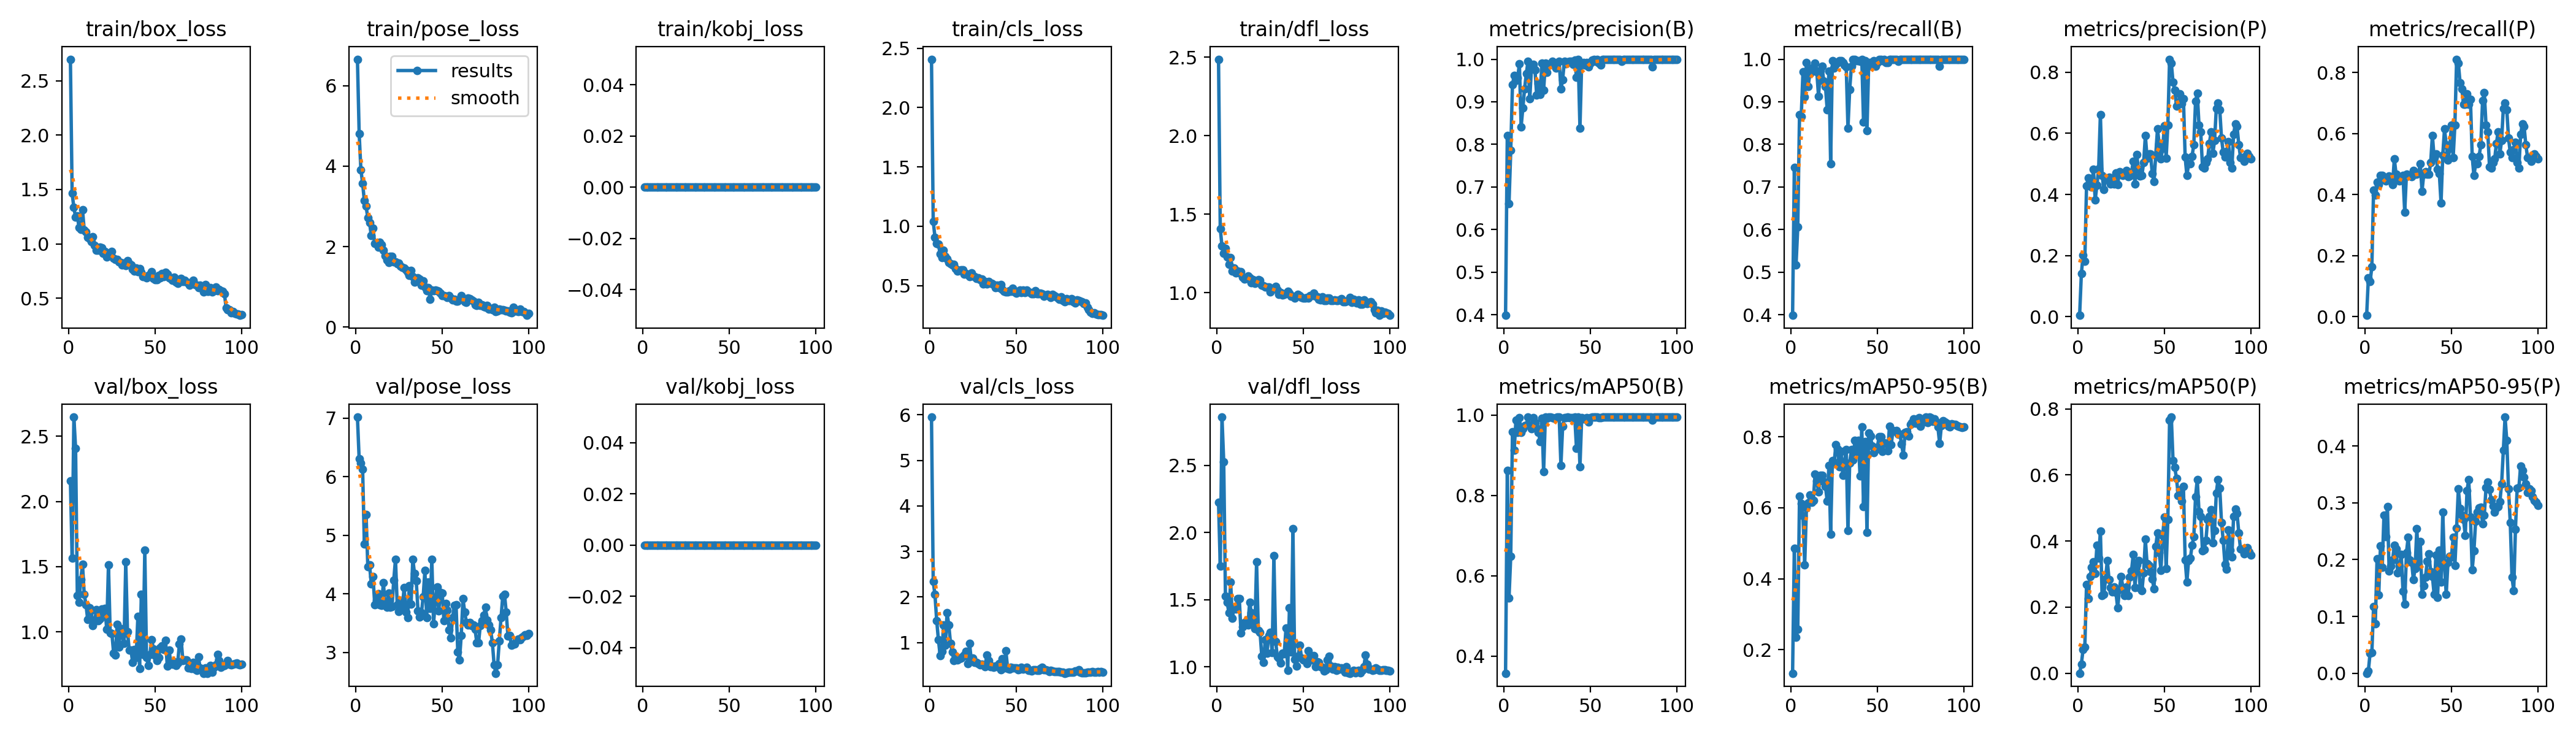

Values plotted in this chart, from the file beside it:
epoch, train/box_loss, train/pose_loss, train/kobj_loss, train/cls_loss, train/dfl_loss, metrics/precision(B), metrics/recall(B), metrics/mAP50(B), metrics/mAP50-95(B), metrics/precision(P), metrics/recall(P), metrics/mAP50(P), metrics/mAP50-95(P), val/box_loss, val/pose_loss, val/kobj_loss, val/cls_loss, val/dfl_loss, lr/pg0, lr/pg1, lr/pg2
1, 2.697, 6.662, 0, 2.407, 2.487, 0.3986, 0.3983, 0.3575, 0.1337, 0.00421, 0.00424, 0.00012, 2e-05, 2.158, 7.019, 0, 5.95, 2.226, 0.00024, 0.00024, 0.00024
2, 1.466, 4.814, 0, 1.041, 1.408, 0.8207, 0.7458, 0.8619, 0.4852, 0.1403, 0.1271, 0.0282, 0.00445, 1.565, 6.301, 0, 2.337, 1.749, 0.0004951, 0.0004951, 0.0004951
3, 1.334, 3.913, 0, 0.9077, 1.296, 0.6613, 0.517, 0.5449, 0.2346, 0.2012, 0.1144, 0.07161, 0.0358, 2.647, 6.236, 0, 2.054, 2.86, 0.0007449, 0.0007449, 0.0007449
4, 1.246, 3.571, 0, 0.8537, 1.251, 0.7857, 0.6059, 0.6492, 0.2578, 0.181, 0.1629, 0.07897, 0.03592, 2.409, 6.133, 0, 1.485, 2.529, 0.0009897, 0.0009897, 0.0009897
5, 1.257, 3.139, 0, 0.8466, 1.284, 0.9404, 0.8691, 0.958, 0.632, 0.4291, 0.4153, 0.2693, 0.117, 1.279, 4.85, 0, 1.061, 1.526, 0.001229, 0.001229, 0.001229
6, 1.151, 3.001, 0, 0.765, 1.229, 0.9623, 0.8654, 0.9128, 0.6118, 0.4535, 0.3983, 0.2261, 0.08699, 1.225, 5.357, 0, 0.7173, 1.48, 0.001464, 0.001464, 0.001464
7, 1.133, 2.713, 0, 0.7357, 1.181, 0.95, 0.9703, 0.9879, 0.5777, 0.4308, 0.4407, 0.2932, 0.2015, 1.401, 4.462, 0, 0.8017, 1.404, 0.001693, 0.001693, 0.001693
8, 1.314, 2.599, 0, 0.7974, 1.225, 0.9555, 0.911, 0.9574, 0.4392, 0.4249, 0.4322, 0.3201, 0.1379, 1.517, 4.498, 0, 1.389, 1.633, 0.001861, 0.001861, 0.001861
9, 1.127, 2.274, 0, 0.7457, 1.136, 0.9896, 0.9915, 0.9942, 0.5996, 0.4827, 0.4619, 0.3368, 0.2246, 1.287, 4.169, 0, 0.9438, 1.364, 0.001861, 0.001861, 0.001861
10, 1.109, 2.46, 0, 0.7259, 1.157, 0.8417, 0.9364, 0.9564, 0.6129, 0.3818, 0.4619, 0.3014, 0.1861, 1.208, 4.295, 0, 1.655, 1.446, 0.001842, 0.001842, 0.001842
11, 1.063, 2.074, 0, 0.6924, 1.126, 0.8855, 0.9661, 0.9656, 0.6352, 0.4307, 0.4491, 0.387, 0.2783, 1.093, 3.814, 0, 1.385, 1.43, 0.001822, 0.001822, 0.001822
12, 1.051, 2.097, 0, 0.6812, 1.138, 0.9306, 0.9788, 0.9734, 0.6153, 0.4847, 0.4449, 0.3488, 0.2407, 1.185, 3.89, 0, 0.981, 1.509, 0.001802, 0.001802, 0.001802
13, 1.019, 1.988, 0, 0.6715, 1.125, 0.9662, 0.9788, 0.9756, 0.6207, 0.662, 0.4491, 0.4307, 0.2934, 1.164, 4.001, 0, 0.7955, 1.511, 0.001782, 0.001782, 0.001782
14, 1.065, 2.104, 0, 0.6797, 1.133, 0.9957, 0.9902, 0.9946, 0.6953, 0.4633, 0.4609, 0.235, 0.1795, 1.047, 3.812, 0, 0.6119, 1.252, 0.001762, 0.001762, 0.001762
15, 0.9849, 2.045, 0, 0.6398, 1.098, 0.9068, 0.9703, 0.9749, 0.6763, 0.4159, 0.4534, 0.239, 0.1888, 1.078, 3.804, 0, 0.7067, 1.297, 0.001743, 0.001743, 0.001743
16, 0.9434, 1.913, 0, 0.6232, 1.086, 0.9818, 0.9128, 0.9664, 0.6452, 0.4516, 0.4326, 0.286, 0.1996, 1.167, 4.192, 0, 0.6186, 1.332, 0.001723, 0.001723, 0.001723
17, 0.9411, 1.774, 0, 0.6253, 1.091, 0.9871, 0.9738, 0.994, 0.6914, 0.4483, 0.517, 0.3417, 0.2254, 1.084, 3.812, 0, 0.6423, 1.329, 0.001703, 0.001703, 0.001703
18, 0.9701, 1.662, 0, 0.6344, 1.105, 0.9749, 0.983, 0.9808, 0.6916, 0.4563, 0.4661, 0.284, 0.219, 1.098, 3.772, 0, 0.6573, 1.314, 0.001683, 0.001683, 0.001683
19, 0.9619, 1.609, 0, 0.6307, 1.095, 0.9151, 0.9492, 0.967, 0.6745, 0.4352, 0.4534, 0.2597, 0.1764, 1.176, 4.008, 0, 0.6969, 1.48, 0.001663, 0.001663, 0.001663
20, 0.9133, 1.754, 0, 0.5935, 1.065, 0.9429, 0.9364, 0.9568, 0.6601, 0.4396, 0.4449, 0.2457, 0.1883, 1.146, 3.767, 0, 0.7327, 1.404, 0.001644, 0.001644, 0.001644
21, 0.93, 1.757, 0, 0.6014, 1.084, 0.9174, 0.8814, 0.9346, 0.6192, 0.434, 0.4534, 0.2611, 0.2086, 1.179, 3.784, 0, 0.8072, 1.353, 0.001624, 0.001624, 0.001624
22, 0.8804, 1.625, 0, 0.5899, 1.06, 0.9913, 0.9718, 0.992, 0.7196, 0.4714, 0.4619, 0.2438, 0.1447, 1.018, 4.235, 0, 0.5443, 1.285, 0.001604, 0.001604, 0.001604
23, 0.9062, 1.613, 0, 0.5726, 1.075, 0.9271, 0.7542, 0.8589, 0.5259, 0.4326, 0.3424, 0.1972, 0.1216, 1.513, 4.593, 0, 0.9877, 1.781, 0.001584, 0.001584, 0.001584
24, 0.9127, 1.576, 0, 0.6066, 1.081, 0.9902, 0.9958, 0.9947, 0.7319, 0.4737, 0.4661, 0.2537, 0.2123, 0.9921, 3.809, 0, 0.6065, 1.273, 0.001564, 0.001564, 0.001564
25, 0.932, 1.582, 0, 0.5822, 1.079, 0.9687, 0.9788, 0.9922, 0.724, 0.4679, 0.4619, 0.2929, 0.2393, 0.9841, 3.698, 0, 0.6537, 1.258, 0.001545, 0.001545, 0.001545
26, 0.8703, 1.515, 0, 0.5759, 1.048, 0.9873, 0.9872, 0.9944, 0.7774, 0.4632, 0.4619, 0.2594, 0.1991, 0.834, 3.885, 0, 0.5683, 1.081, 0.001525, 0.001525, 0.001525
27, 0.8586, 1.485, 0, 0.5587, 1.045, 0.9889, 0.9915, 0.9947, 0.7658, 0.4664, 0.4592, 0.2358, 0.1955, 0.8218, 3.786, 0, 0.5588, 1.035, 0.001505, 0.001505, 0.001505
28, 0.8547, 1.461, 0, 0.5636, 1.034, 0.9951, 0.9958, 0.9933, 0.7147, 0.4788, 0.4788, 0.261, 0.1651, 1.058, 4.107, 0, 0.536, 1.204, 0.001485, 0.001485, 0.001485
29, 0.8352, 1.415, 0, 0.5473, 1.034, 0.9847, 0.9958, 0.9928, 0.7586, 0.458, 0.4661, 0.2349, 0.1842, 0.8813, 3.688, 0, 0.5173, 1.102, 0.001465, 0.001465, 0.001465
30, 0.8284, 1.363, 0, 0.552, 1.035, 0.9798, 0.9915, 0.9941, 0.6921, 0.4608, 0.4661, 0.2904, 0.2547, 1.024, 3.591, 0, 0.526, 1.234, 0.001446, 0.001446, 0.001446
31, 0.8041, 1.282, 0, 0.5134, 1.006, 0.9915, 0.9864, 0.9947, 0.7297, 0.4733, 0.4703, 0.3099, 0.1908, 0.974, 4.138, 0, 0.511, 1.258, 0.001426, 0.001426, 0.001426
32, 0.8255, 1.401, 0, 0.5329, 1.026, 0.9957, 0.9825, 0.9948, 0.7631, 0.508, 0.5, 0.3604, 0.2318, 0.9095, 3.825, 0, 0.4754, 1.108, 0.001406, 0.001406, 0.001406
33, 0.8034, 1.254, 0, 0.5111, 1.024, 0.9295, 0.8383, 0.8752, 0.5365, 0.4338, 0.411, 0.26, 0.1388, 1.535, 4.592, 0, 0.7317, 1.826, 0.001386, 0.001386, 0.001386
34, 0.8474, 1.121, 0, 0.5318, 1.039, 0.9522, 0.9288, 0.9718, 0.7263, 0.5311, 0.4661, 0.3279, 0.1535, 1.001, 4.348, 0, 0.6103, 1.19, 0.001366, 0.001366, 0.001366
35, 0.8198, 1.153, 0, 0.5174, 1.014, 0.9957, 0.983, 0.9935, 0.764, 0.4823, 0.4746, 0.3407, 0.1692, 0.8586, 4.219, 0, 0.4742, 1.077, 0.001347, 0.001347, 0.001347
36, 0.808, 1.217, 0, 0.5179, 0.9905, 0.9899, 1, 0.9934, 0.7343, 0.4611, 0.4661, 0.2567, 0.1968, 0.86, 3.712, 0, 0.4783, 1.064, 0.001327, 0.001327, 0.001327
37, 0.7673, 1.198, 0, 0.5077, 1, 0.9934, 1, 0.995, 0.7899, 0.4629, 0.4661, 0.2492, 0.2101, 0.7642, 3.604, 0, 0.4523, 1.027, 0.001307, 0.001307, 0.001307
38, 0.7514, 1.041, 0, 0.4839, 0.9834, 0.9954, 0.9958, 0.9929, 0.7595, 0.504, 0.5042, 0.3036, 0.1784, 0.8631, 3.672, 0, 0.4803, 1.101, 0.001287, 0.001287, 0.001287
39, 0.7798, 1.143, 0, 0.5022, 0.9881, 0.9949, 0.9958, 0.994, 0.7902, 0.5927, 0.5932, 0.4054, 0.1707, 0.8019, 3.952, 0, 0.4649, 1.1, 0.001267, 0.001267, 0.001267
40, 0.7462, 0.9873, 0, 0.4824, 0.9949, 0.9874, 0.9954, 0.9936, 0.6888, 0.5187, 0.5212, 0.331, 0.1391, 1.116, 4.395, 0, 0.5402, 1.289, 0.001248, 0.001248, 0.001248
41, 0.7723, 0.8987, 0, 0.5094, 1.008, 0.9979, 1, 0.995, 0.8277, 0.5328, 0.5339, 0.3262, 0.2075, 0.7155, 3.591, 0, 0.4093, 0.975, 0.001228, 0.001228, 0.001228
42, 0.7393, 0.9745, 0, 0.468, 0.9983, 0.9572, 0.8531, 0.9167, 0.6023, 0.5319, 0.483, 0.3071, 0.1336, 1.285, 4.204, 0, 0.6482, 1.441, 0.001208, 0.001208, 0.001208
43, 0.6971, 0.6894, 0, 0.4508, 0.9773, 0.999, 0.9958, 0.995, 0.7867, 0.4676, 0.4689, 0.2848, 0.2162, 0.8259, 3.751, 0, 0.4384, 1.111, 0.001188, 0.001188, 0.001188
44, 0.6994, 0.9131, 0, 0.4467, 0.9762, 0.8379, 0.8324, 0.8711, 0.5297, 0.4418, 0.3729, 0.256, 0.1603, 1.624, 4.591, 0, 0.8187, 2.029, 0.001168, 0.001168, 0.001168
45, 0.6872, 0.9023, 0, 0.446, 0.9668, 0.9912, 0.9915, 0.9931, 0.8103, 0.5296, 0.5297, 0.3837, 0.2839, 0.8039, 3.487, 0, 0.4309, 1.056, 0.001149, 0.001149, 0.001149
46, 0.7106, 0.9196, 0, 0.4552, 0.976, 0.9915, 0.9915, 0.9906, 0.8015, 0.6142, 0.6144, 0.4253, 0.1881, 0.7419, 3.877, 0, 0.4203, 1.005, 0.001129, 0.001129, 0.001129
47, 0.7208, 0.9, 0, 0.4515, 0.9903, 0.9868, 0.983, 0.9901, 0.7747, 0.5654, 0.5636, 0.3655, 0.1391, 0.8259, 4.113, 0, 0.4571, 1.081, 0.001109, 0.001109, 0.001109
48, 0.745, 0.8796, 0, 0.476, 0.9792, 0.9916, 0.9969, 0.9936, 0.7551, 0.5169, 0.5127, 0.3121, 0.1955, 0.9398, 3.71, 0, 0.4426, 1.161, 0.001089, 0.001089, 0.001089
49, 0.6839, 0.84, 0, 0.4458, 0.9707, 0.9827, 0.983, 0.9834, 0.7632, 0.5506, 0.5508, 0.4168, 0.2061, 0.8667, 4.02, 0, 0.4401, 1.067, 0.001069, 0.001069, 0.001069
50, 0.6722, 0.777, 0, 0.4372, 0.9666, 0.9901, 0.9915, 0.9938, 0.7715, 0.6252, 0.6271, 0.4725, 0.2043, 0.8172, 4.014, 0, 0.4401, 1.052, 0.00105, 0.00105, 0.00105
51, 0.6726, 0.775, 0, 0.4489, 0.9646, 0.9974, 1, 0.995, 0.7996, 0.5195, 0.5212, 0.3167, 0.2389, 0.7783, 3.539, 0, 0.4092, 1.057, 0.00103, 0.00103, 0.00103
52, 0.7104, 0.7712, 0, 0.4636, 0.9694, 0.9996, 1, 0.995, 0.7994, 0.6268, 0.6271, 0.4649, 0.1894, 0.8032, 3.83, 0, 0.4136, 1.024, 0.00101, 0.00101, 0.00101
53, 0.6904, 0.7407, 0, 0.4386, 0.9637, 0.9952, 0.9958, 0.9946, 0.7581, 0.8427, 0.8432, 0.766, 0.2553, 0.8786, 3.718, 0, 0.4582, 1.12, 0.0009902, 0.0009902, 0.0009902
54, 0.7285, 0.7873, 0, 0.4621, 0.9792, 0.9997, 1, 0.995, 0.7831, 0.8303, 0.8305, 0.7751, 0.3244, 0.8928, 3.387, 0, 0.4185, 1.069, 0.0009704, 0.0009704, 0.0009704
55, 0.6987, 0.7252, 0, 0.4434, 0.9819, 0.9909, 0.9915, 0.9935, 0.7813, 0.7669, 0.767, 0.6429, 0.2895, 0.864, 3.245, 0, 0.4279, 1.051, 0.0009506, 0.0009506, 0.0009506
56, 0.7374, 0.6734, 0, 0.4617, 0.9961, 0.9871, 0.9915, 0.9941, 0.7597, 0.7417, 0.7458, 0.6224, 0.2777, 0.9357, 3.591, 0, 0.4517, 1.085, 0.0009308, 0.0009308, 0.0009308
57, 0.7234, 0.6909, 0, 0.4448, 0.9791, 0.9992, 1, 0.995, 0.8303, 0.6891, 0.6949, 0.5896, 0.271, 0.7364, 3.801, 0, 0.3892, 1, 0.000911, 0.000911, 0.000911
58, 0.6865, 0.6384, 0, 0.4414, 0.9731, 0.9997, 1, 0.995, 0.7773, 0.6947, 0.6949, 0.5376, 0.2424, 0.8595, 3.817, 0, 0.3882, 1.039, 0.0008912, 0.0008912, 0.0008912
59, 0.6848, 0.648, 0, 0.4315, 0.9559, 0.9997, 1, 0.995, 0.8167, 0.7286, 0.7288, 0.5552, 0.3213, 0.7666, 3.002, 0, 0.3811, 1.036, 0.0008714, 0.0008714, 0.0008714
60, 0.6659, 0.6877, 0, 0.4306, 0.9554, 0.9999, 1, 0.995, 0.8165, 0.6973, 0.6949, 0.5207, 0.3412, 0.7517, 2.865, 0, 0.4025, 1.001, 0.0008516, 0.0008516, 0.0008516
... 40 more rows
